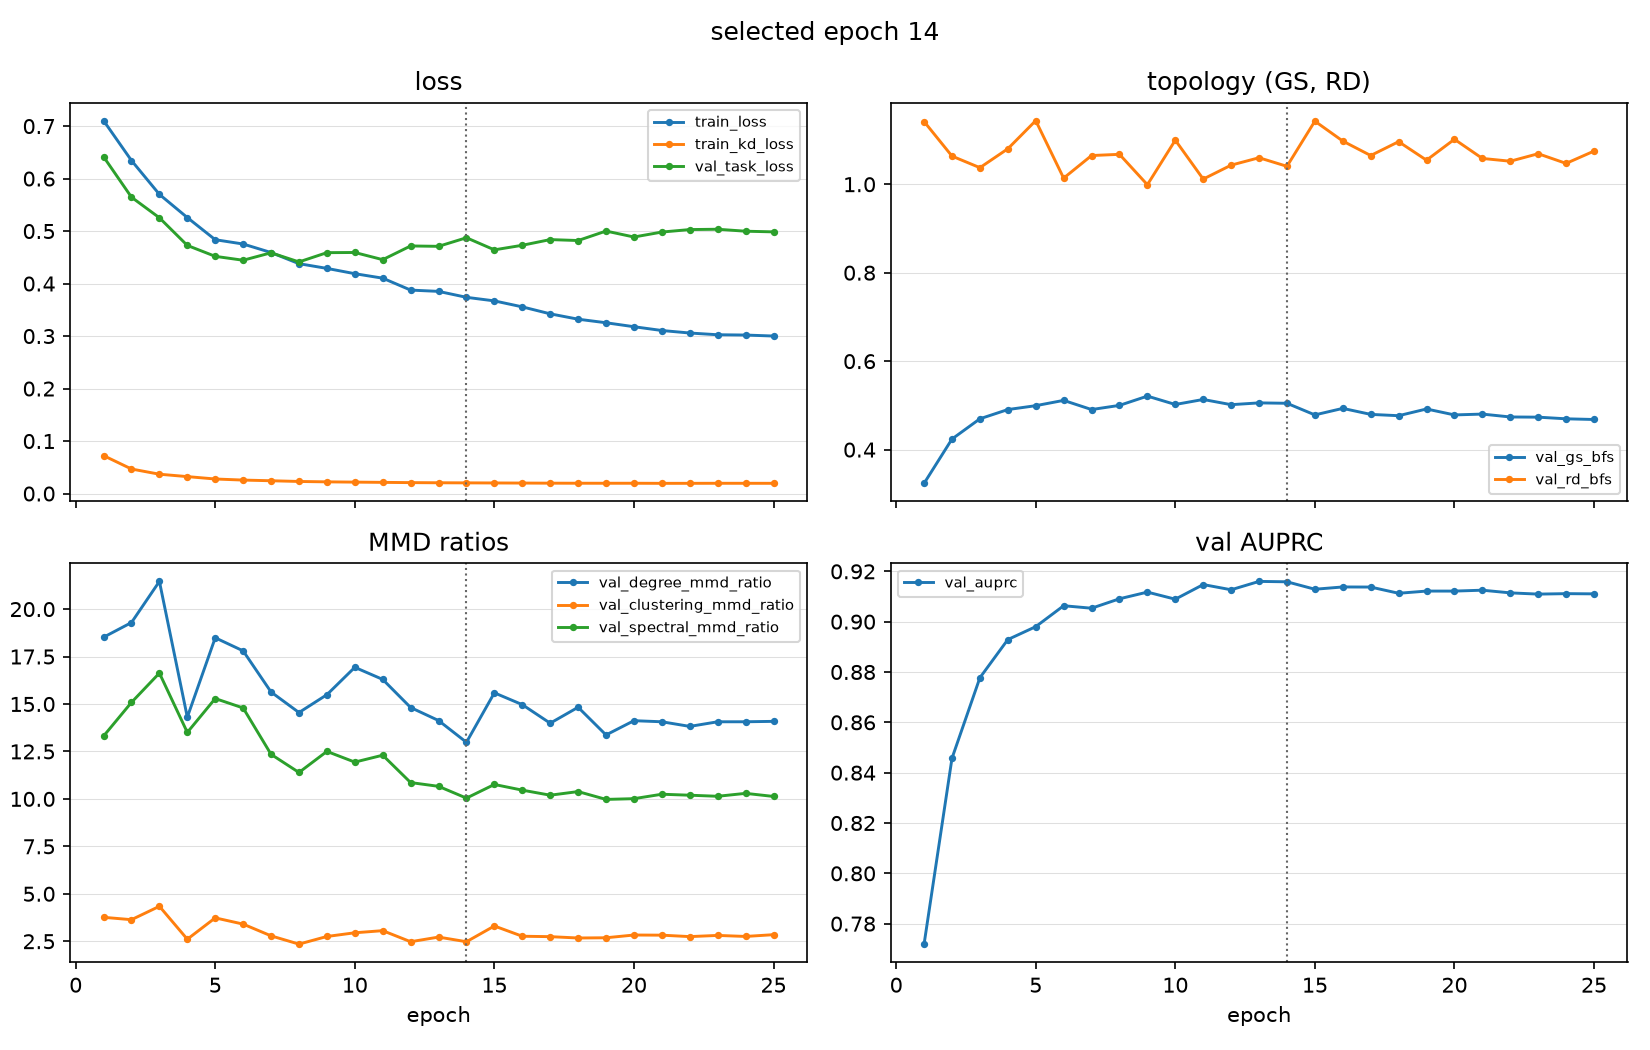

The file beside this chart, header and first rows:
epoch, train_loss, train_kd_loss, val_task_loss, val_auprc, val_gs_bfs, val_rd_bfs, val_degree_mmd_ratio, val_clustering_mmd_ratio, val_spectral_mmd_ratio, learning_rate, grad_norm_task, grad_norm_kd
1, 0.7104, 0.07225, 0.6416, 0.7719, 0.3237, 1.142, 18.52, 3.761, 13.31, 3.760410111236886e-05, 19.45, 0.3808
2, 0.6344, 0.04673, 0.5645, 0.8457, 0.4239, 1.064, 19.29, 3.636, 15.09, 9.136492063404586e-05, 25.25, 0.3487
3, 0.5699, 0.03683, 0.5253, 0.8777, 0.4697, 1.037, 21.46, 4.341, 16.63, 9.986884143225903e-05, 17.87, 0.2911
4, 0.5258, 0.03227, 0.4727, 0.8929, 0.4905, 1.08, 14.31, 2.606, 13.5, 9.887982808754606e-05, 13.69, 0.2173
5, 0.4836, 0.02772, 0.4519, 0.898, 0.4993, 1.144, 18.49, 3.731, 15.29, 9.693942838186186e-05, 5.214, 0.1889
6, 0.4754, 0.02566, 0.4445, 0.9063, 0.5113, 1.014, 17.8, 3.403, 14.79, 9.408540998830565e-05, 2.051, 0.1511
7, 0.4592, 0.02438, 0.4587, 0.9053, 0.4906, 1.065, 15.63, 2.783, 12.35, 9.037332312851018e-05, 2.999, 0.1367
8, 0.4379, 0.02302, 0.4413, 0.9091, 0.5, 1.068, 14.55, 2.349, 11.39, 8.587541935076515e-05, 7.957, 0.1646
9, 0.4289, 0.02227, 0.4589, 0.9118, 0.521, 0.9989, 15.49, 2.751, 12.5, 8.067924523581465e-05, 2.113, 0.1292
10, 0.4188, 0.02176, 0.4592, 0.9089, 0.502, 1.1, 16.93, 2.946, 11.94, 7.488593840224576e-05, 2.47, 0.1714
11, 0.4103, 0.02129, 0.4455, 0.9147, 0.5134, 1.012, 16.3, 3.058, 12.3, 6.860825897778502e-05, 9.189, 0.1184
12, 0.3876, 0.02082, 0.4717, 0.9127, 0.5016, 1.043, 14.81, 2.475, 10.86, 6.196839485167507e-05, 6.192, 0.1368
13, 0.3851, 0.02054, 0.4709, 0.916, 0.5056, 1.06, 14.13, 2.719, 10.66, 5.5095583426397126e-05, 7.733, 0.2581
14, 0.3738, 0.02035, 0.4873, 0.9158, 0.5048, 1.041, 12.98, 2.474, 10.04, 4.8123596158637104e-05, 3.666, 0.1599
15, 0.367, 0.02016, 0.4643, 0.9129, 0.4785, 1.143, 15.59, 3.304, 10.76, 4.1188134850043986e-05, 3.768, 0.1843
16, 0.3556, 0.01997, 0.473, 0.9138, 0.4932, 1.098, 14.97, 2.763, 10.46, 3.442419036601921e-05, 11.65, 0.1667
17, 0.3424, 0.01976, 0.4838, 0.9138, 0.4796, 1.065, 13.99, 2.741, 10.19, 2.796341519207152e-05, 6.599, 0.1084
18, 0.3321, 0.01964, 0.482, 0.9113, 0.4767, 1.096, 14.83, 2.671, 10.39, 2.1931560967938948e-05, 5.986, 0.2355
19, 0.3254, 0.0196, 0.5001, 0.9122, 0.4919, 1.054, 13.37, 2.683, 9.973, 1.6446030874961792e-05, 6.287, 0.1376
20, 0.3178, 0.01961, 0.4887, 0.9122, 0.4784, 1.102, 14.12, 2.827, 10.01, 1.1613594516701804e-05, 3.929, 0.1919
21, 0.3106, 0.01944, 0.4982, 0.9125, 0.4803, 1.058, 14.06, 2.82, 10.25, 7.528309770057675e-06, 8.185, 0.1418
22, 0.3058, 0.01946, 0.5029, 0.9114, 0.4738, 1.052, 13.82, 2.744, 10.19, 4.269692055680278e-06, 4.207, 0.1528
23, 0.3025, 0.01955, 0.5035, 0.911, 0.4734, 1.069, 14.06, 2.807, 10.14, 1.9011666607572547e-06, 4.689, 0.1689
24, 0.302, 0.01952, 0.4998, 0.9111, 0.4696, 1.047, 14.06, 2.752, 10.29, 4.6883423794309566e-07, 3.711, 0.1511
25, 0.3001, 0.01948, 0.4985, 0.9111, 0.4681, 1.075, 14.09, 2.845, 10.13, 5.735085938835517e-10, 6.669, 0.1466
